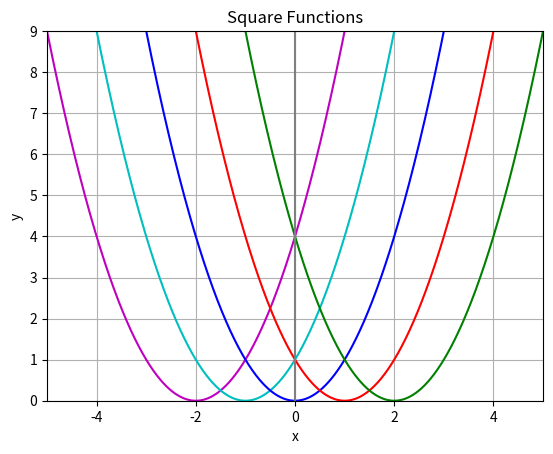

Write Python code to recreate this figure.
import matplotlib.pyplot as plt
import numpy as np


x = np.arange(-10, 10, 0.01)

fig, ax = plt.subplots()

ax.plot(x, np.square(x + 2), '-m', x, np.square(x + 1), '-c', x, np.square(x), '-b',
        x, np.square(x - 1), '-r', x, np.square(x - 2), '-g')  # Plots the x and y values.

plt.xlim(-5, 5)  # Sets the x limits of the axis.
plt.ylim(0, 9)  # Sets the y limits of the axis.
# plt.axis((-3, 3, 0, 9))  # Sets the x and y limits of the axis. (xlimit-left, xlimit-right, ylimit-left, ylimit-right)
plt.axvline(color="grey")  # Adds a vertical grey line at (0, 0).
plt.grid(True)  # Enables grid in the background.

plt.title('Square Functions')  # Plot title.
plt.xlabel('x')  # x-axis label.
plt.ylabel('y')  # y-axis label.
plt.show()
